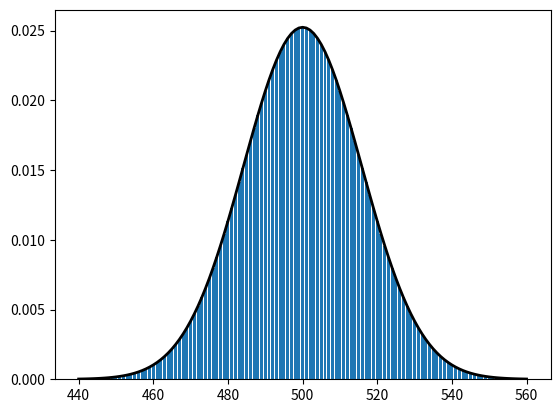
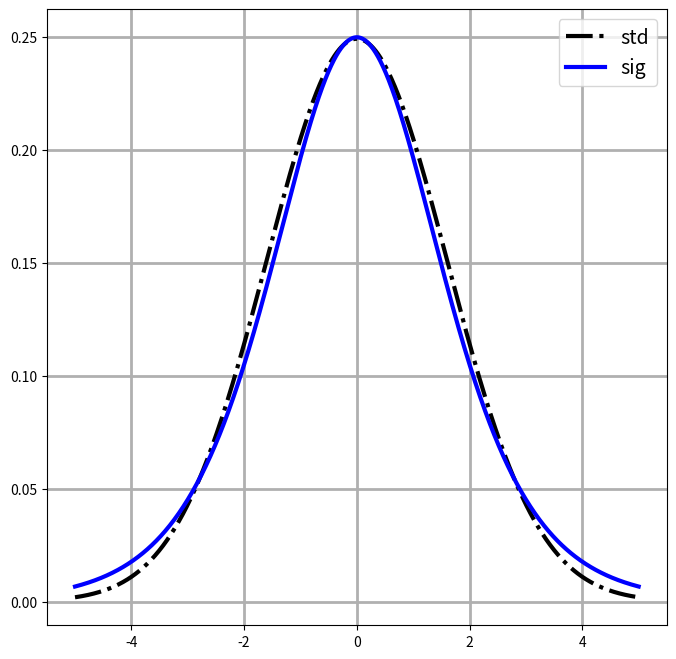

Write Python code to recreate these figures, in order.
import numpy as np
import scipy.special as scm
import matplotlib.pyplot as plt
from scipy import integrate

# 正規分布関数の定義
def gauss(x, n):
    m = n/2
    return np.exp(-(x-m)**2/m)/np.sqrt(m*np.pi)

# 正規分布関数と二項分布の重ね書き
N = 1000
M = 2**N
X = range(440, 561)
plt.bar(X, [scm.comb(N, i)/M for i in X])
plt.plot(X, gauss(np.array(X), N), c='k', linewidth=2)
# plt.show()
plt.savefig('gauss.png')

# 数値計算による定積分
def normal(x):
    return np.exp(-((x-500)**2)/500)/np.sqrt(500*np.pi)
print(integrate.quad(normal, 0, 480))

# 正規分布関数
def std(x, sigma=1):
    return (np.exp(-(x/sigma)**2/2)) / (np.sqrt(2*np.pi)*sigma)

# シグモイド関数(確率分布関数)
def sigmoid(x):
    return (1/(1+np.exp(x)))

# 座標値の計算
x = np.linspace(-5, 5, 1000)
y_std = std(x, 1.6)
sig = sigmoid(x)
y_sig = sig * (1-sig)

# グラフ描画
plt.figure(figsize=(8, 8))
plt.plot(x, y_std, label="std", c='k', lw=3, linestyle='-.')
plt.plot(x, y_sig, label="sig", c='b', lw=3)
plt.legend(fontsize=14)
plt.grid(lw=2)
plt.savefig('gause_sigmoid.png')